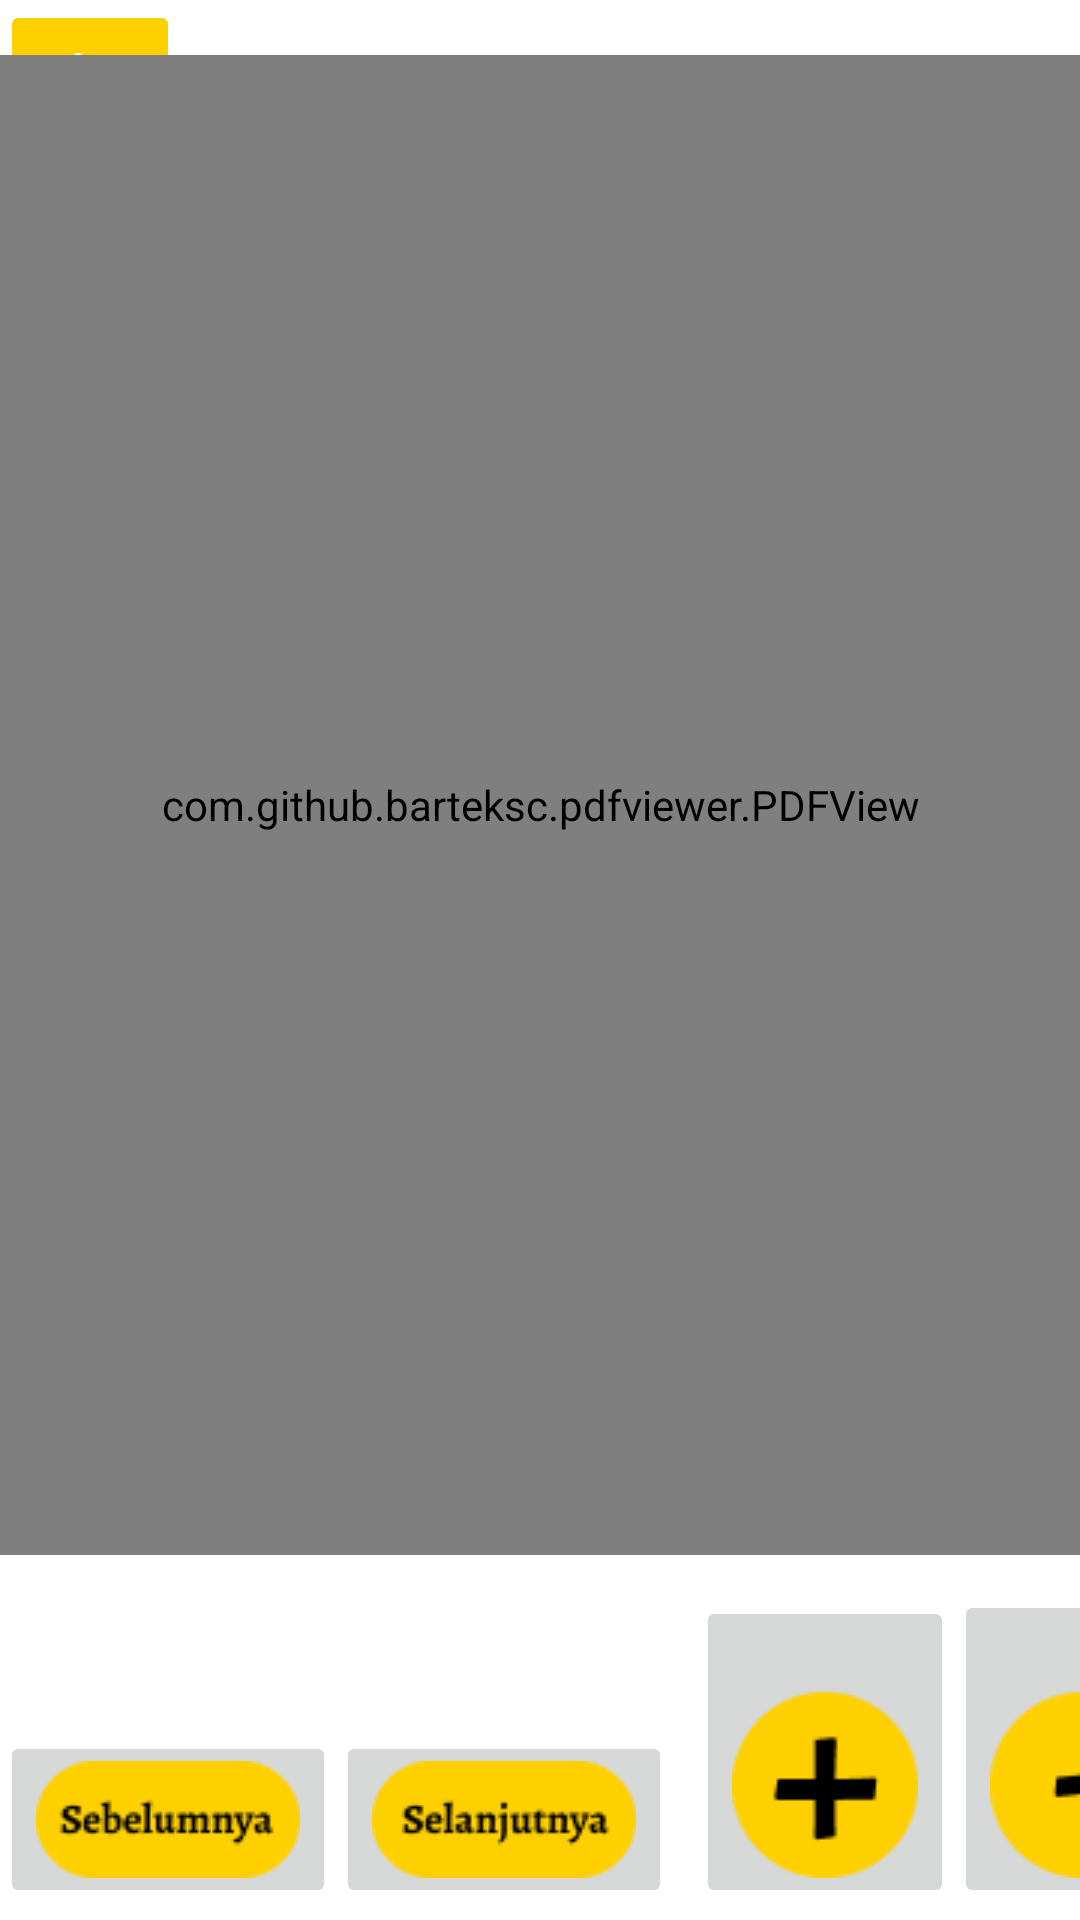

This screen was rendered from an Android layout file. Write that file and the resources it references.
<!-- AndroidManifest.xml: application theme Theme.Gamaya -->
<!-- res/layout/activity_gambar_tarian.xml -->
<?xml version="1.0" encoding="utf-8"?>
<androidx.constraintlayout.widget.ConstraintLayout xmlns:android="http://schemas.android.com/apk/res/android"
    xmlns:app="http://schemas.android.com/apk/res-auto"
    xmlns:tools="http://schemas.android.com/tools"
    android:layout_width="match_parent"
    android:layout_height="match_parent"
    tools:context=".ui.GambarTarianActivity">

    <ImageButton
        android:id="@+id/btn_back"
        android:layout_width="60dp"
        android:layout_height="50dp"
        android:backgroundTint="@color/yellow"
        android:src="@drawable/ic_arrow_left_white"
        app:layout_constraintStart_toStartOf="parent"
        app:layout_constraintTop_toTopOf="parent" />

    <ImageButton
        android:id="@+id/btn_previous"
        android:layout_width="wrap_content"
        android:layout_height="wrap_content"
        android:layout_marginBottom="4dp"
        android:onClick="previousPage"
        android:src="@drawable/sebelumnya"
        app:layout_constraintBottom_toBottomOf="parent"
        app:layout_constraintStart_toStartOf="parent" />

    <ImageButton
        android:id="@+id/btn_next"
        android:layout_width="wrap_content"
        android:layout_height="wrap_content"
        android:layout_marginBottom="4dp"
        android:onClick="nextPage"
        android:src="@drawable/selanjutnya"
        app:layout_constraintBottom_toBottomOf="parent"
        app:layout_constraintStart_toEndOf="@+id/btn_previous" />

    <ImageButton
        android:id="@+id/btn_zoomin"
        android:layout_width="wrap_content"
        android:layout_height="wrap_content"
        android:layout_marginStart="8dp"
        android:layout_marginBottom="4dp"
        android:onClick="zoomIn"
        android:src="@drawable/zoomin"
        app:layout_constraintBottom_toBottomOf="parent"
        app:layout_constraintStart_toEndOf="@+id/btn_next" />

    <ImageButton
        android:id="@+id/btn_zoomout"
        android:layout_width="wrap_content"
        android:layout_height="wrap_content"
        android:layout_marginBottom="4dp"
        android:onClick="zoomOut"
        android:src="@drawable/zoomout"
        app:layout_constraintBottom_toBottomOf="parent"
        app:layout_constraintStart_toEndOf="@+id/btn_zoomin" />

    <com.github.barteksc.pdfviewer.PDFView
        android:id="@+id/pdfView"
        android:layout_width="match_parent"
        android:layout_height="500dp"
        app:layout_constraintBottom_toTopOf="@+id/btn_next"
        app:layout_constraintEnd_toEndOf="parent"
        app:layout_constraintHorizontal_bias="0.0"
        app:layout_constraintStart_toStartOf="parent"
        app:layout_constraintTop_toTopOf="parent"
        app:layout_constraintVertical_bias="0.236">

    </com.github.barteksc.pdfviewer.PDFView>

</androidx.constraintlayout.widget.ConstraintLayout>
<!-- resources referenced by this layout -->
<resources>
  <color name="yellow">#FFD000</color>
  <!-- drawable ic_arrow_left_white (drawable) -->
  <vector xmlns:android="http://schemas.android.com/apk/res/android"
      android:width="23dp"
      android:height="15dp"
      android:viewportWidth="23"
      android:viewportHeight="15">
    <path
        android:pathData="M0,7.5C0,8.0507 0.1775,8.5072 0.5324,8.8696L6.112,14.4348C6.4386,14.8116 6.8503,15 7.3472,15C7.8583,15 8.2914,14.8261 8.6463,14.4783C9.0012,14.1304 9.1787,13.6957 9.1787,13.1739C9.1787,12.6522 9.0012,12.2101 8.6463,11.8478L6.2611,9.413H21.2324C21.7435,9.413 22.1659,9.2283 22.4995,8.8587C22.8332,8.4891 23,8.0435 23,7.5217C23,7 22.8332,6.5543 22.4995,6.1848C22.1659,5.8152 21.7435,5.6232 21.2324,5.6087H6.2611L8.6463,3.1522C9.0012,2.7899 9.1787,2.3623 9.1787,1.8696C9.1787,1.3478 9.0012,0.9058 8.6463,0.5435C8.2914,0.1812 7.8583,0 7.3472,0C6.8787,0 6.467,0.2029 6.112,0.6087L0.5324,6.1739C0.1775,6.5362 0,6.9783 0,7.5Z"
        android:fillColor="#ffffff"/>
  </vector>
  <!-- drawable sebelumnya: png bitmap (drawable, 1427 bytes) -->
  <!-- drawable selanjutnya: png bitmap (drawable, 1406 bytes) -->
  <!-- drawable zoomin: png bitmap (drawable, 1107 bytes) -->
  <!-- drawable zoomout: png bitmap (drawable, 1033 bytes) -->
  <style name="Theme.Gamaya" parent="Theme.MaterialComponents.DayNight.NoActionBar">
          
          <item name="colorPrimary">@color/purple_500</item>
          <item name="colorPrimaryVariant">@color/purple_700</item>
          <item name="colorOnPrimary">@color/white</item>
          
          <item name="colorSecondary">@color/teal_200</item>
          <item name="colorSecondaryVariant">@color/teal_700</item>
          <item name="colorOnSecondary">@color/black</item>
          
          <item name="android:statusBarColor" tools:targetApi="l">?attr/colorPrimaryVariant</item>
          
      </style>
  <color name="purple_500">#FF6200EE</color>
  <color name="purple_700">#FF3700B3</color>
  <color name="white">#FFFFFFFF</color>
  <color name="teal_200">#FF03DAC5</color>
  <color name="teal_700">#FF018786</color>
  <color name="black">#000000</color>
</resources>
